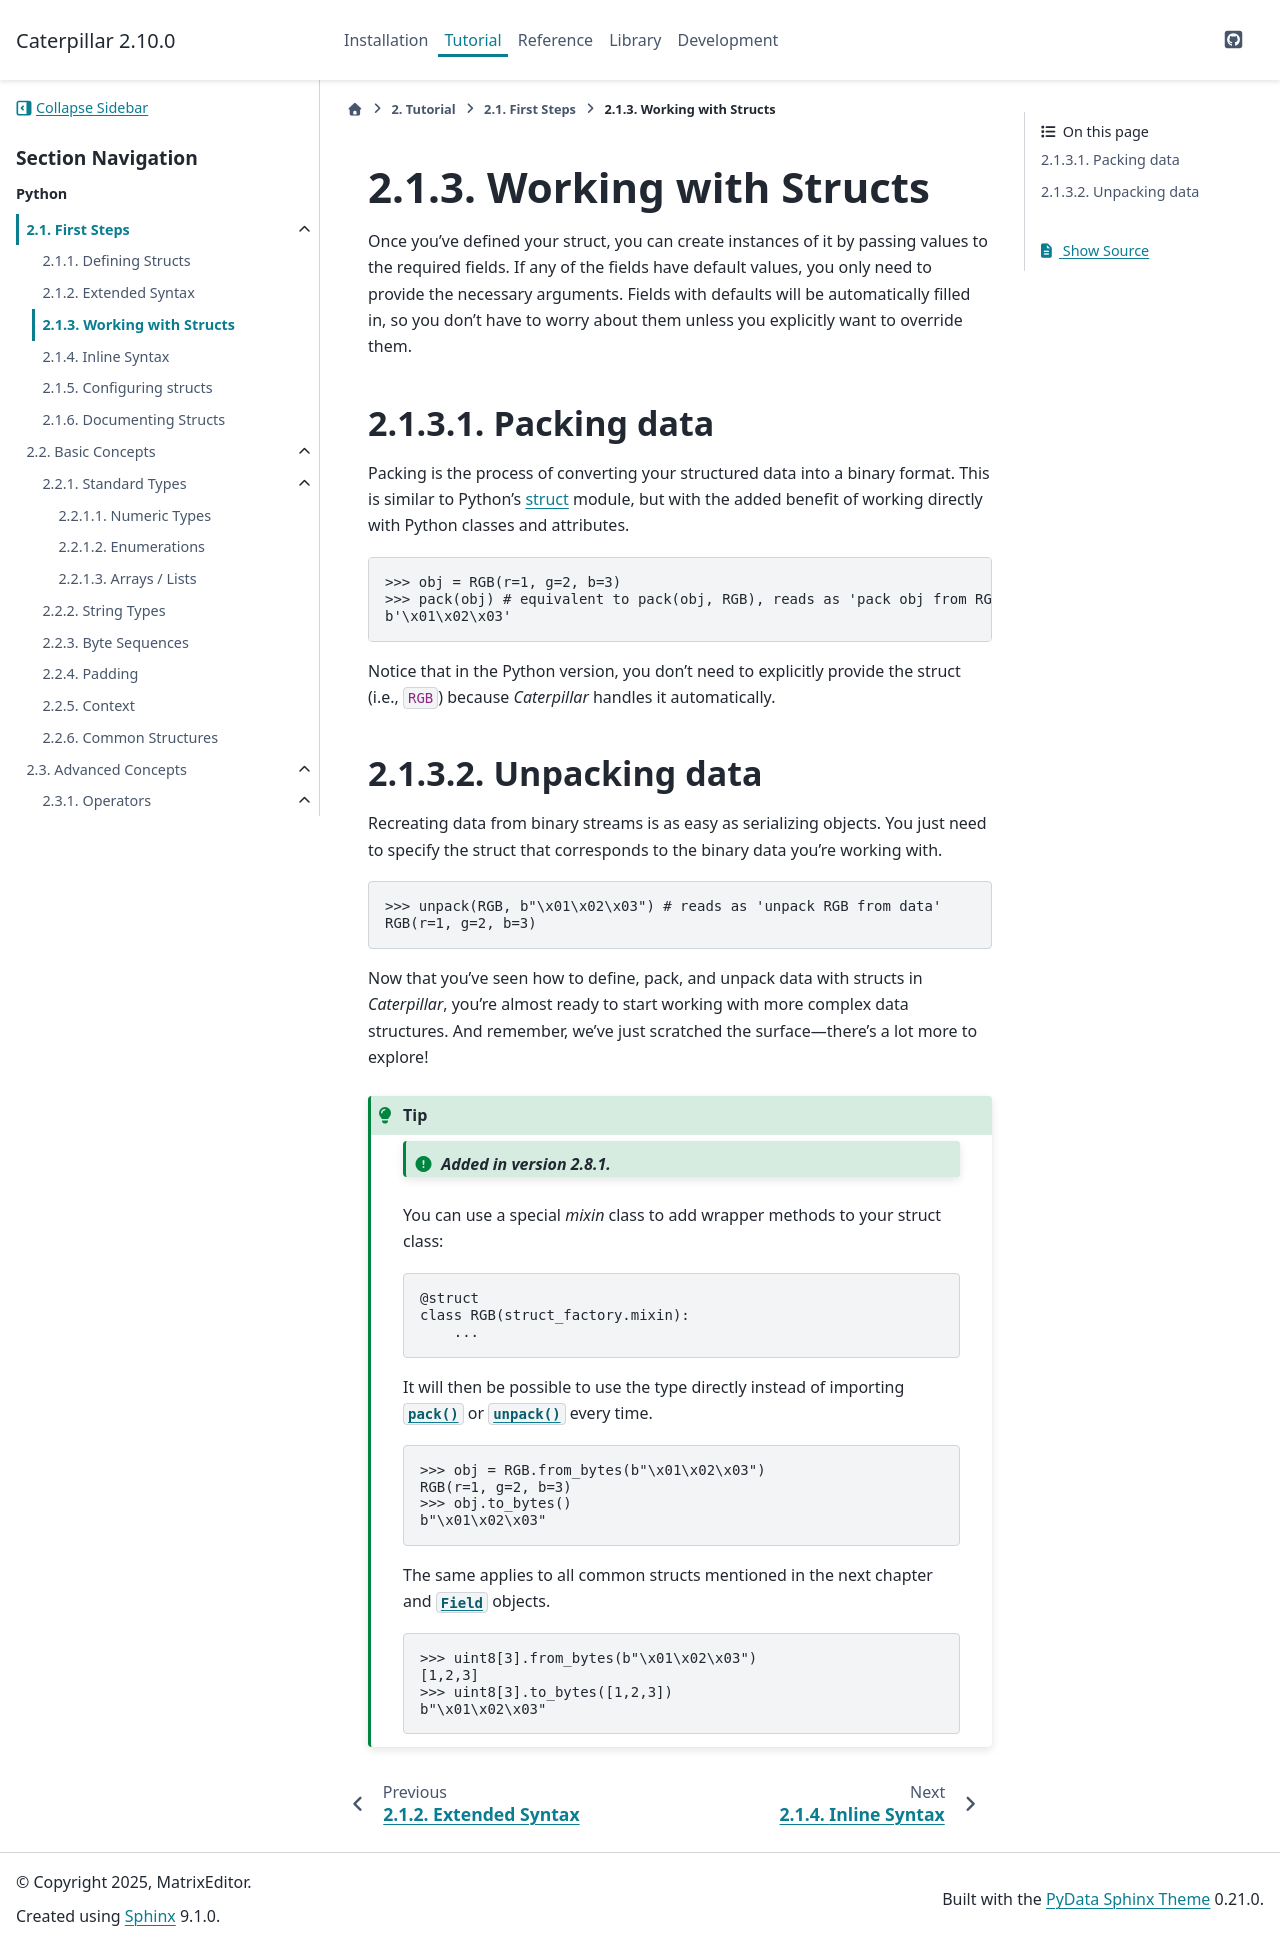

repository: MatrixEditor/caterpillar · page: tutorial/first_steps/parsing.html · generator: sphinx

.. _first_steps-parsing:

Working with Structs
====================

Once you've defined your struct, you can create instances of it by passing values
to the required fields. If any of the fields have default values, you only need
to provide the necessary arguments. Fields with defaults will be automatically
filled in, so you don't have to worry about them unless you explicitly want to
override them.

Packing data
^^^^^^^^^^^^

Packing is the process of converting your structured data into a binary format.
This is similar to Python's `struct <https://docs.python.org/3/library/struct.html>`_
module, but with the added benefit of working directly with Python classes and attributes.

>>> obj = RGB(r=1, g=2, b=3)
>>> pack(obj) # equivalent to pack(obj, RGB), reads as 'pack obj from RGB'
b'\x01\x02\x03'

Notice that in the Python version, you don't need to explicitly provide the struct (i.e., :code:`RGB`)
because *Caterpillar* handles it automatically.

Unpacking data
^^^^^^^^^^^^^^

Recreating data from binary streams is as easy as serializing objects. You just
need to specify the struct that corresponds to the binary data you're working
with.


>>> unpack(RGB, b"\x01\x02\x03") # reads as 'unpack RGB from data'
RGB(r=1, g=2, b=3)

Now that you've seen how to define, pack, and unpack data with structs in *Caterpillar*, you're
almost ready to start working with more complex data structures. And remember,
we've just scratched the surface—there's a lot more to explore!

.. tip::

    .. versionadded:: 2.8.1

    You can use a special *mixin* class to add wrapper methods to your struct
    class:

    .. code-block:: python

        @struct
        class RGB(struct_factory.mixin):
            ...

    It will then be possible to use the type directly instead of importing
    :func:`~caterpillar.model.pack` or :func:`~caterpillar.model.unpack`
    every time.

    >>> obj = RGB.from_bytes(b"\x01\x02\x03")
    RGB(r=1, g=2, b=3)
    >>> obj.to_bytes()
    b"\x01\x02\x03"

    The same applies to all common structs mentioned in the next chapter
    and :class:`~caterpillar.fields.Field` objects.

    >>> uint8[3].from_bytes(b"\x01\x02\x03")
    [1,2,3]
    >>> uint8[3].to_bytes([1,2,3])
    b"\x01\x02\x03"
